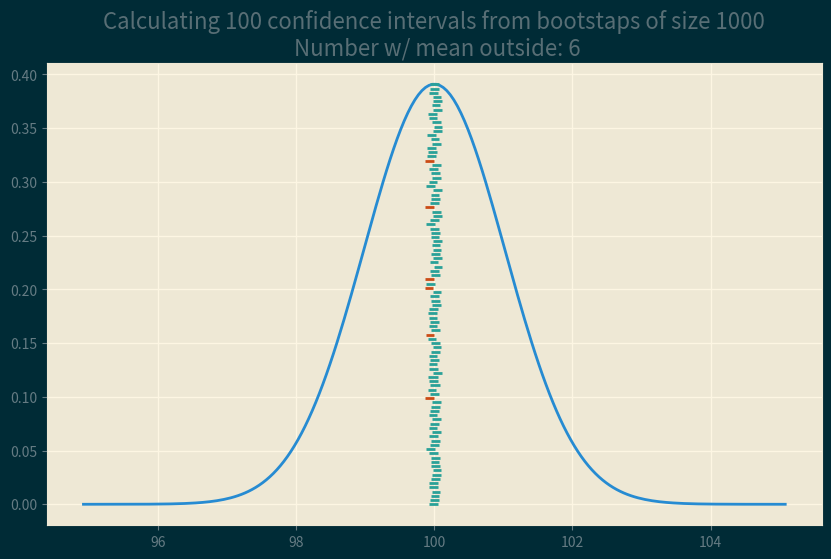

Write the Python code that produced this figure. (Note: this script raises an exception after producing the figure.)
# -*- coding: utf-8 -*-
"""
Created on Tue Aug  6 10:42:15 2019
@author: sthornewillvonessen
"""

import numpy as np
import matplotlib.pyplot as plt

from scipy.stats import norm

# Make it beautiful
plt.style.use("Solarize_Light2")
color_cycle = plt.rcParams['axes.prop_cycle'].by_key()['color']

# Parameter, Termometer on mean 100 with 95% CI between 98°C and 102°C
# Calculate parameters
therm_mean = 100
therm_std = (102-100)/norm.ppf(0.975)

# Generate X confidence intervals
CI_list = []
B = 100  # Number of CIs to bootstrap
sample_size = 1_000
alpha = 0.05

for b in range(B):
    draw_sample = norm.rvs(therm_mean, therm_std, size=sample_size)
    
    sample_mean = draw_sample.mean()
    sample_std = draw_sample.std()

    h = norm.ppf(1-(alpha/2)) * (sample_std/np.sqrt(sample_size))

    h_lower = sample_mean - h
    h_upper = sample_mean + h
    
    CI_list.append(tuple([h_lower, h_upper]))

# Calculate distribution for plotting
X = np.linspace(therm_mean-5*therm_std,
                therm_mean+5*therm_std,
                200)
y = norm.pdf(X, therm_mean, therm_std)

# Number of means outside of CI
n_outside = np.sum([0 if 100 > CI_list[i][0] and 100 < CI_list[i][1] else 1 for i in range(len(CI_list))])

# Create final plot
fig, ax = plt.subplots(facecolor='#002b36', edgecolor='k', figsize=(10, 6))
plt.plot(X, y)
plt.title("Calculating {} confidence intervals from bootstaps of size {}\n Number w/ mean outside: {}".format(B, sample_size, n_outside),
          color='#586e75')
for i, b in enumerate(np.linspace(y.min(), y.max(), len(CI_list))):
    if 100 > CI_list[i][0] and 100 < CI_list[i][1]:
        plt.plot(list(CI_list[i]), 
                 np.repeat(b, 2),
                 color = color_cycle[1])
    else:
        plt.plot(list(CI_list[i]), 
                 np.repeat(b, 2),
                 color = color_cycle[4])
plt.savefig("./plots/frequentist_confidence_intervals.png", facecolor='#002b36')
plt.show()

